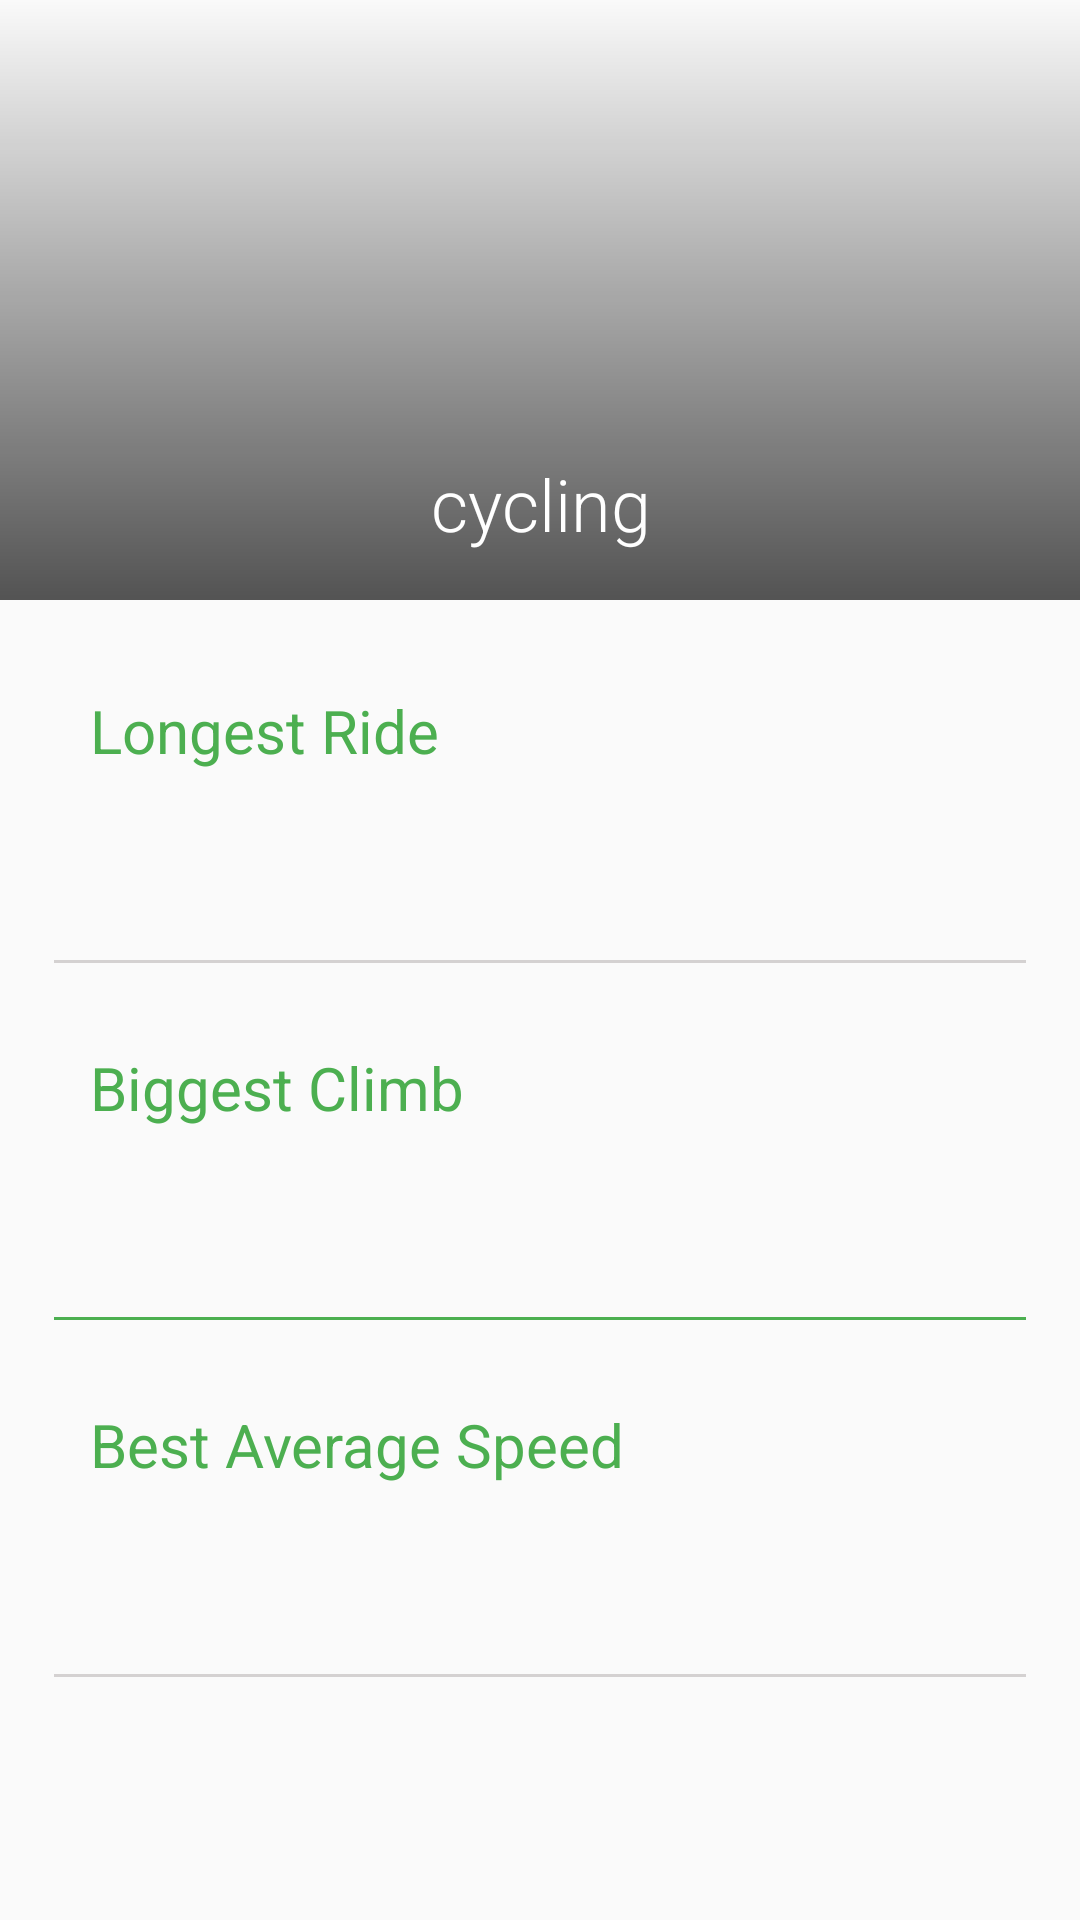

The Android layout XML behind this screen, and the referenced resources:
<!-- AndroidManifest.xml: application theme Theme.Design.Light -->
<!-- res/layout/fragment_cycling.xml -->
<?xml version="1.0" encoding="utf-8"?>
<ScrollView xmlns:android="http://schemas.android.com/apk/res/android"
    xmlns:app="http://schemas.android.com/apk/res-auto"
    xmlns:tools="http://schemas.android.com/tools"
    android:layout_width="match_parent"
    android:layout_height="match_parent">

    <androidx.constraintlayout.widget.ConstraintLayout
        android:layout_width="match_parent"
        android:layout_height="wrap_content">

        <FrameLayout
            android:id="@+id/frame_heading"
            android:layout_width="0dp"
            android:layout_height="200dp"
            app:layout_constraintEnd_toEndOf="parent"
            app:layout_constraintStart_toStartOf="parent"
            app:layout_constraintTop_toTopOf="parent">

            <ImageView
                android:layout_width="match_parent"
                android:layout_height="match_parent"
                android:contentDescription="@string/running_img_description"
                android:scaleType="centerCrop"
                android:src="@drawable/bike_heading" />

            <View
                android:layout_width="match_parent"
                android:layout_height="match_parent"
                android:background="@drawable/gradient_overlay" />

            <TextView
                android:layout_width="match_parent"
                android:layout_height="wrap_content"
                android:layout_gravity="bottom"
                android:layout_marginBottom="16dp"
                android:fontFamily="sans-serif-light"
                android:gravity="center"
                android:text="@string/cycling"
                android:textColor="@color/white"
                android:textSize="24sp" />
        </FrameLayout>

        <LinearLayout
            android:layout_width="0dp"
            android:layout_height="wrap_content"
            android:orientation="vertical"
            android:padding="18dp"
            app:layout_constraintEnd_toEndOf="parent"
            app:layout_constraintStart_toStartOf="parent"
            app:layout_constraintTop_toBottomOf="@id/frame_heading">

            <androidx.constraintlayout.widget.ConstraintLayout
                android:id="@+id/container_longest_ride"
                android:layout_width="match_parent"
                android:layout_height="wrap_content"
                android:padding="12dp">

                <TextView
                    android:id="@+id/text_view_longest_ride_heading"
                    android:layout_width="wrap_content"
                    android:layout_height="wrap_content"
                    android:fontFamily="sans-serif"
                    android:text="@string/text_view_longest_ride"
                    android:textColor="@color/green_500"
                    android:textSize="20sp"
                    app:layout_constraintStart_toStartOf="parent"
                    app:layout_constraintTop_toTopOf="parent" />

                <TextView
                    android:id="@+id/longest_ride_date"
                    android:layout_width="wrap_content"
                    android:layout_height="wrap_content"
                    android:layout_marginTop="16dp"
                    android:fontFamily="sans-serif-light"
                    app:layout_constraintEnd_toEndOf="parent"
                    android:textColor="@color/green_700"
                    app:layout_constraintTop_toBottomOf="@id/text_view_longesr_ride_value"
                    tools:text="30/09/2023" />


                <TextView
                    android:id="@+id/text_view_longesr_ride_value"
                    android:layout_width="wrap_content"
                    android:layout_height="wrap_content"
                    android:fontFamily="sans-serif"
                    android:textColor="@color/green_700"
                    android:textSize="20sp"
                    app:layout_constraintEnd_toEndOf="parent"
                    app:layout_constraintTop_toTopOf="parent"
                    tools:text="22.04" />

            </androidx.constraintlayout.widget.ConstraintLayout>

            <View
                android:layout_width="match_parent"
                android:layout_height="1dp"
                android:layout_marginTop="16dp"
                android:background="@color/light_gray" />

            <androidx.constraintlayout.widget.ConstraintLayout
                android:id="@+id/container_10km"
                android:layout_width="match_parent"
                android:layout_height="wrap_content"
                android:layout_marginTop="16dp"
                android:padding="12dp">

                <TextView
                    android:id="@+id/text_view_biggest_climb_heading"
                    android:layout_width="wrap_content"
                    android:layout_height="wrap_content"
                    android:fontFamily="sans-serif"
                    android:text="@string/text_view_biggest_climb"
                    android:textColor="@color/green_500"
                    android:textSize="20sp"
                    app:layout_constraintStart_toStartOf="parent"
                    app:layout_constraintTop_toTopOf="parent" />

                <TextView
                    android:id="@+id/text_view_biggest_climb_date"
                    android:layout_width="wrap_content"
                    android:layout_height="wrap_content"
                    android:layout_marginTop="16dp"
                    android:fontFamily="sans-serif-light"
                    app:layout_constraintEnd_toEndOf="parent"
                    android:textColor="@color/green_700"
                    app:layout_constraintTop_toBottomOf="@id/text_view_biggest_climb_value"
                    tools:text="@string/_30_09_2023" />


                <TextView
                    android:id="@+id/text_view_biggest_climb_value"
                    android:layout_width="wrap_content"
                    android:layout_height="wrap_content"
                    android:fontFamily="sans-serif"
                    android:textColor="@color/green_700"
                    android:textSize="20sp"
                    app:layout_constraintEnd_toEndOf="parent"
                    app:layout_constraintTop_toTopOf="parent"
                    tools:text="@string/_22_04" />

            </androidx.constraintlayout.widget.ConstraintLayout>

            <View
                android:layout_width="match_parent"
                android:layout_height="1dp"
                android:layout_marginTop="16dp"
                android:background="@color/green_500" />

            <androidx.constraintlayout.widget.ConstraintLayout
                android:id="@+id/container_best_speed"
                android:layout_width="match_parent"
                android:layout_height="wrap_content"
                android:layout_marginTop="16dp"
                android:padding="12dp">

                <TextView
                    android:id="@+id/text_view_best_speed_heading"
                    android:layout_width="wrap_content"
                    android:layout_height="wrap_content"
                    android:fontFamily="sans-serif"
                    android:text="@string/text_viewbest_average_speed"
                    android:textColor="@color/green_500"
                    android:textSize="20sp"
                    app:layout_constraintStart_toStartOf="parent"
                    app:layout_constraintTop_toTopOf="parent" />

                <TextView
                    android:id="@+id/text_view_best_speed_date"
                    android:layout_width="wrap_content"
                    android:layout_height="wrap_content"
                    android:layout_marginTop="16dp"
                    android:textColor="@color/green_700"
                    android:fontFamily="sans-serif-light"
                    app:layout_constraintEnd_toEndOf="parent"
                    app:layout_constraintTop_toBottomOf="@id/text_view_best_speed_value"
                    tools:text="30/09/2023" />


                <TextView
                    android:id="@+id/text_view_best_speed_value"
                    android:layout_width="wrap_content"
                    android:layout_height="wrap_content"
                    android:fontFamily="sans-serif"
                    android:textColor="@color/green_700"
                    android:textSize="20sp"
                    app:layout_constraintEnd_toEndOf="parent"
                    app:layout_constraintTop_toTopOf="parent"
                    tools:text="22.04" />

            </androidx.constraintlayout.widget.ConstraintLayout>
            <View
                android:layout_width="match_parent"
                android:layout_height="1dp"
                android:layout_marginTop="16dp"
                android:background="@color/light_gray" />
        </LinearLayout>
    </androidx.constraintlayout.widget.ConstraintLayout>
</ScrollView>
<!-- resources referenced by this layout -->
<resources>
  <color name="green_500">#4CAF50</color>
  <color name="green_700">#388E3C</color>
  <color name="light_gray">#FFD4D1D1</color>
  <color name="white">#FFFFFFFF</color>
  <!-- drawable gradient_overlay (drawable) -->
  <?xml version="1.0" encoding="utf-8"?>
  <shape xmlns:android="http://schemas.android.com/apk/res/android">
  <gradient
      android:angle="270"
      android:startColor="#00FFFFFF"
      android:endColor="#AA000000" />
  </shape>
  <string name="_22_04">22.04</string>
  <string name="_30_09_2023">30/09/2023</string>
  <string name="cycling">cycling</string>
  <string name="running_img_description">running_img_description</string>
  <string name="text_view_biggest_climb">Biggest Climb</string>
  <string name="text_view_longest_ride">Longest Ride</string>
  <string name="text_viewbest_average_speed">Best Average Speed</string>
</resources>
